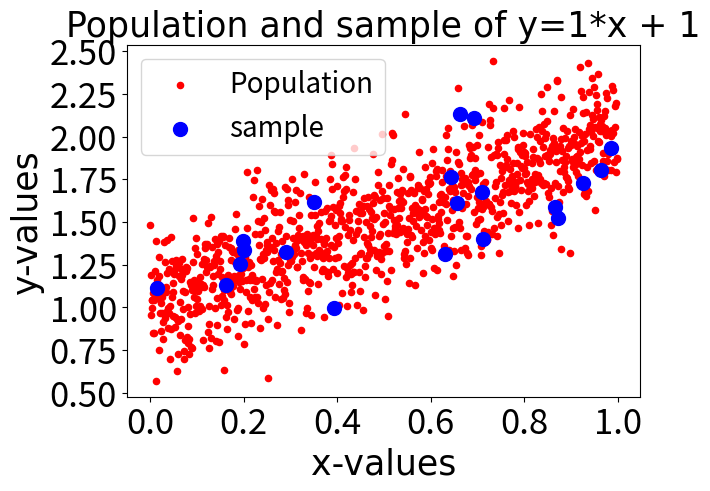
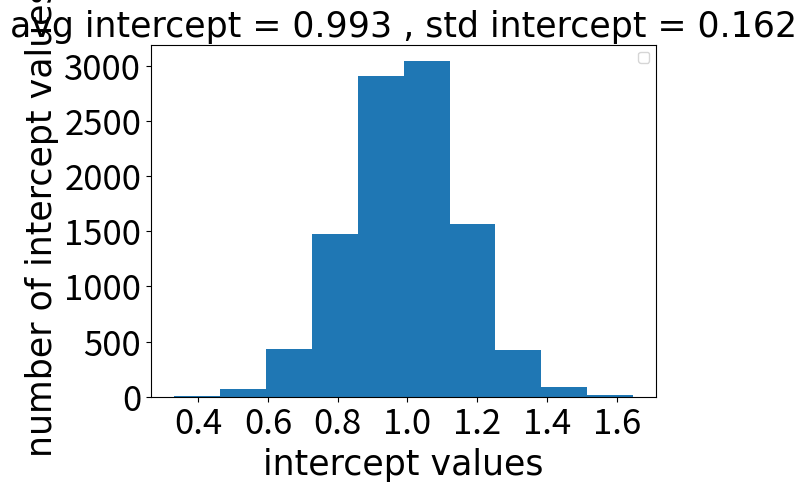
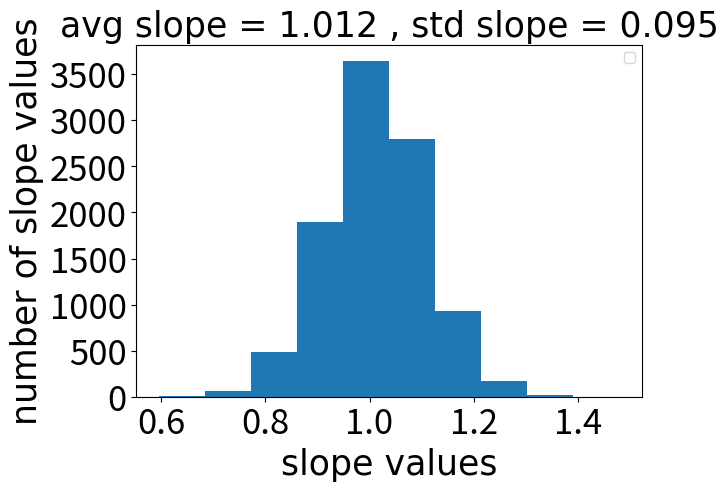

Generate these figures, in order, with matplotlib:
import matplotlib.pyplot as plt
import numpy as np
from math import sqrt


N = 1000
NB = 10000
n = 20
alpha = 1
beta = 1
sigma = 0.2

eps = np.random.normal(0,sigma,N)
x = np.arange(0,N)/N
y = beta*x + alpha + eps

pairs = np.array([x,y]).T

rng = np.random.default_rng()
n20 = rng.choice(pairs,n)

#HW6_1 question 3
x3,y3 = n20[:,0], n20[:,1]

b3 = np.sum((x3-np.average(x3))*(y3-np.average(y3)))/np.sum((x3-np.average(x3))**2)

a3 = np.average(y3) - b3*np.average(x3)

print('HW6_1_3:a,b',a3,b3)


#HW6_1 question 4
a4,b4 = np.polyfit(n20[:,0], n20[:,1],1)
print('HW6_1_4:a,b',a4,b4)


#HW6_1 question 5

rng = np.random.default_rng()
nbootraw = rng.choice(pairs,(n*NB))

nboot = np.reshape(nbootraw,[NB,n,2])
a5 = []
b5 = []

for i in range(0,NB):
    a, b = np.polyfit(nboot[i,:,0],nboot[i,:,1],1)
    a5 = np.append(a5,a)
    b5 = np.append(b5,b)

avga5 = np.average(a5)
stda5 = np.std(a5)
avgb5 = np.average(b5)
stdb5 = np.std(b5)


#95% interval calculation

bins = 100
a5hist = np.histogram(a5,bins)

for i in range(0,bins):
    percent = np.sum(a5hist[0][i:-(i+1)]/10000)
    if percent <= 0.95:
        print('95% con interval for a: ', a5hist[1][i],a5hist[1][-i+1])
        break
    

b5hist = np.histogram(b5,bins)

for i in range(0,bins):
    percent = np.sum(b5hist[0][i:-(i+1)]/10000)
    if percent <= 0.95:
        print('95% con interval for b: ',b5hist[1][i],b5hist[1][-i+1])
        break
    






figure1, axis = plt.subplots(1, 1,constrained_layout=True)

axis.scatter(x, y, s=20, c='r', marker="o", label='Population')
axis.scatter(n20[:,0], n20[:,1], s=100, c='b', marker="o", label='sample')

font = {'fontname' : 'Times New Roman' , 'size' : 25}
axis.legend(loc='upper left',fontsize=20)
plt.xticks(fontsize = 25)
plt.yticks(fontsize = 25)


axis.set_title('Population and sample of y=1*x + 1',**font)
axis.set_xlabel('x-values',**font)
axis.set_ylabel('y-values',**font)




figure2, axis = plt.subplots(1, 1,constrained_layout=True)

plt.hist(a5)

axis.legend(loc='upper right')

font = {'fontname' : 'Times New Roman' , 'size' : 25}
plt.xticks(fontsize = 25)
plt.yticks(fontsize = 25)


axis.set_title('avg intercept = %1.3f' %avga5 + ' , std intercept = %1.3f' %stda5 ,**font)
axis.set_xlabel('intercept values',**font)
axis.set_ylabel('number of intercept values',**font)



figure3, axis = plt.subplots(1, 1,constrained_layout=True)

plt.hist(b5)

axis.legend(loc='upper right')

font = {'fontname' : 'Times New Roman' , 'size' : 25}
plt.xticks(fontsize = 25)
plt.yticks(fontsize = 25)


axis.set_title('avg slope = %1.3f' %avgb5 + ' , std slope = %1.3f' %stdb5 ,**font)
axis.set_xlabel('slope values',**font)
axis.set_ylabel('number of slope values',**font)




plt.show()



